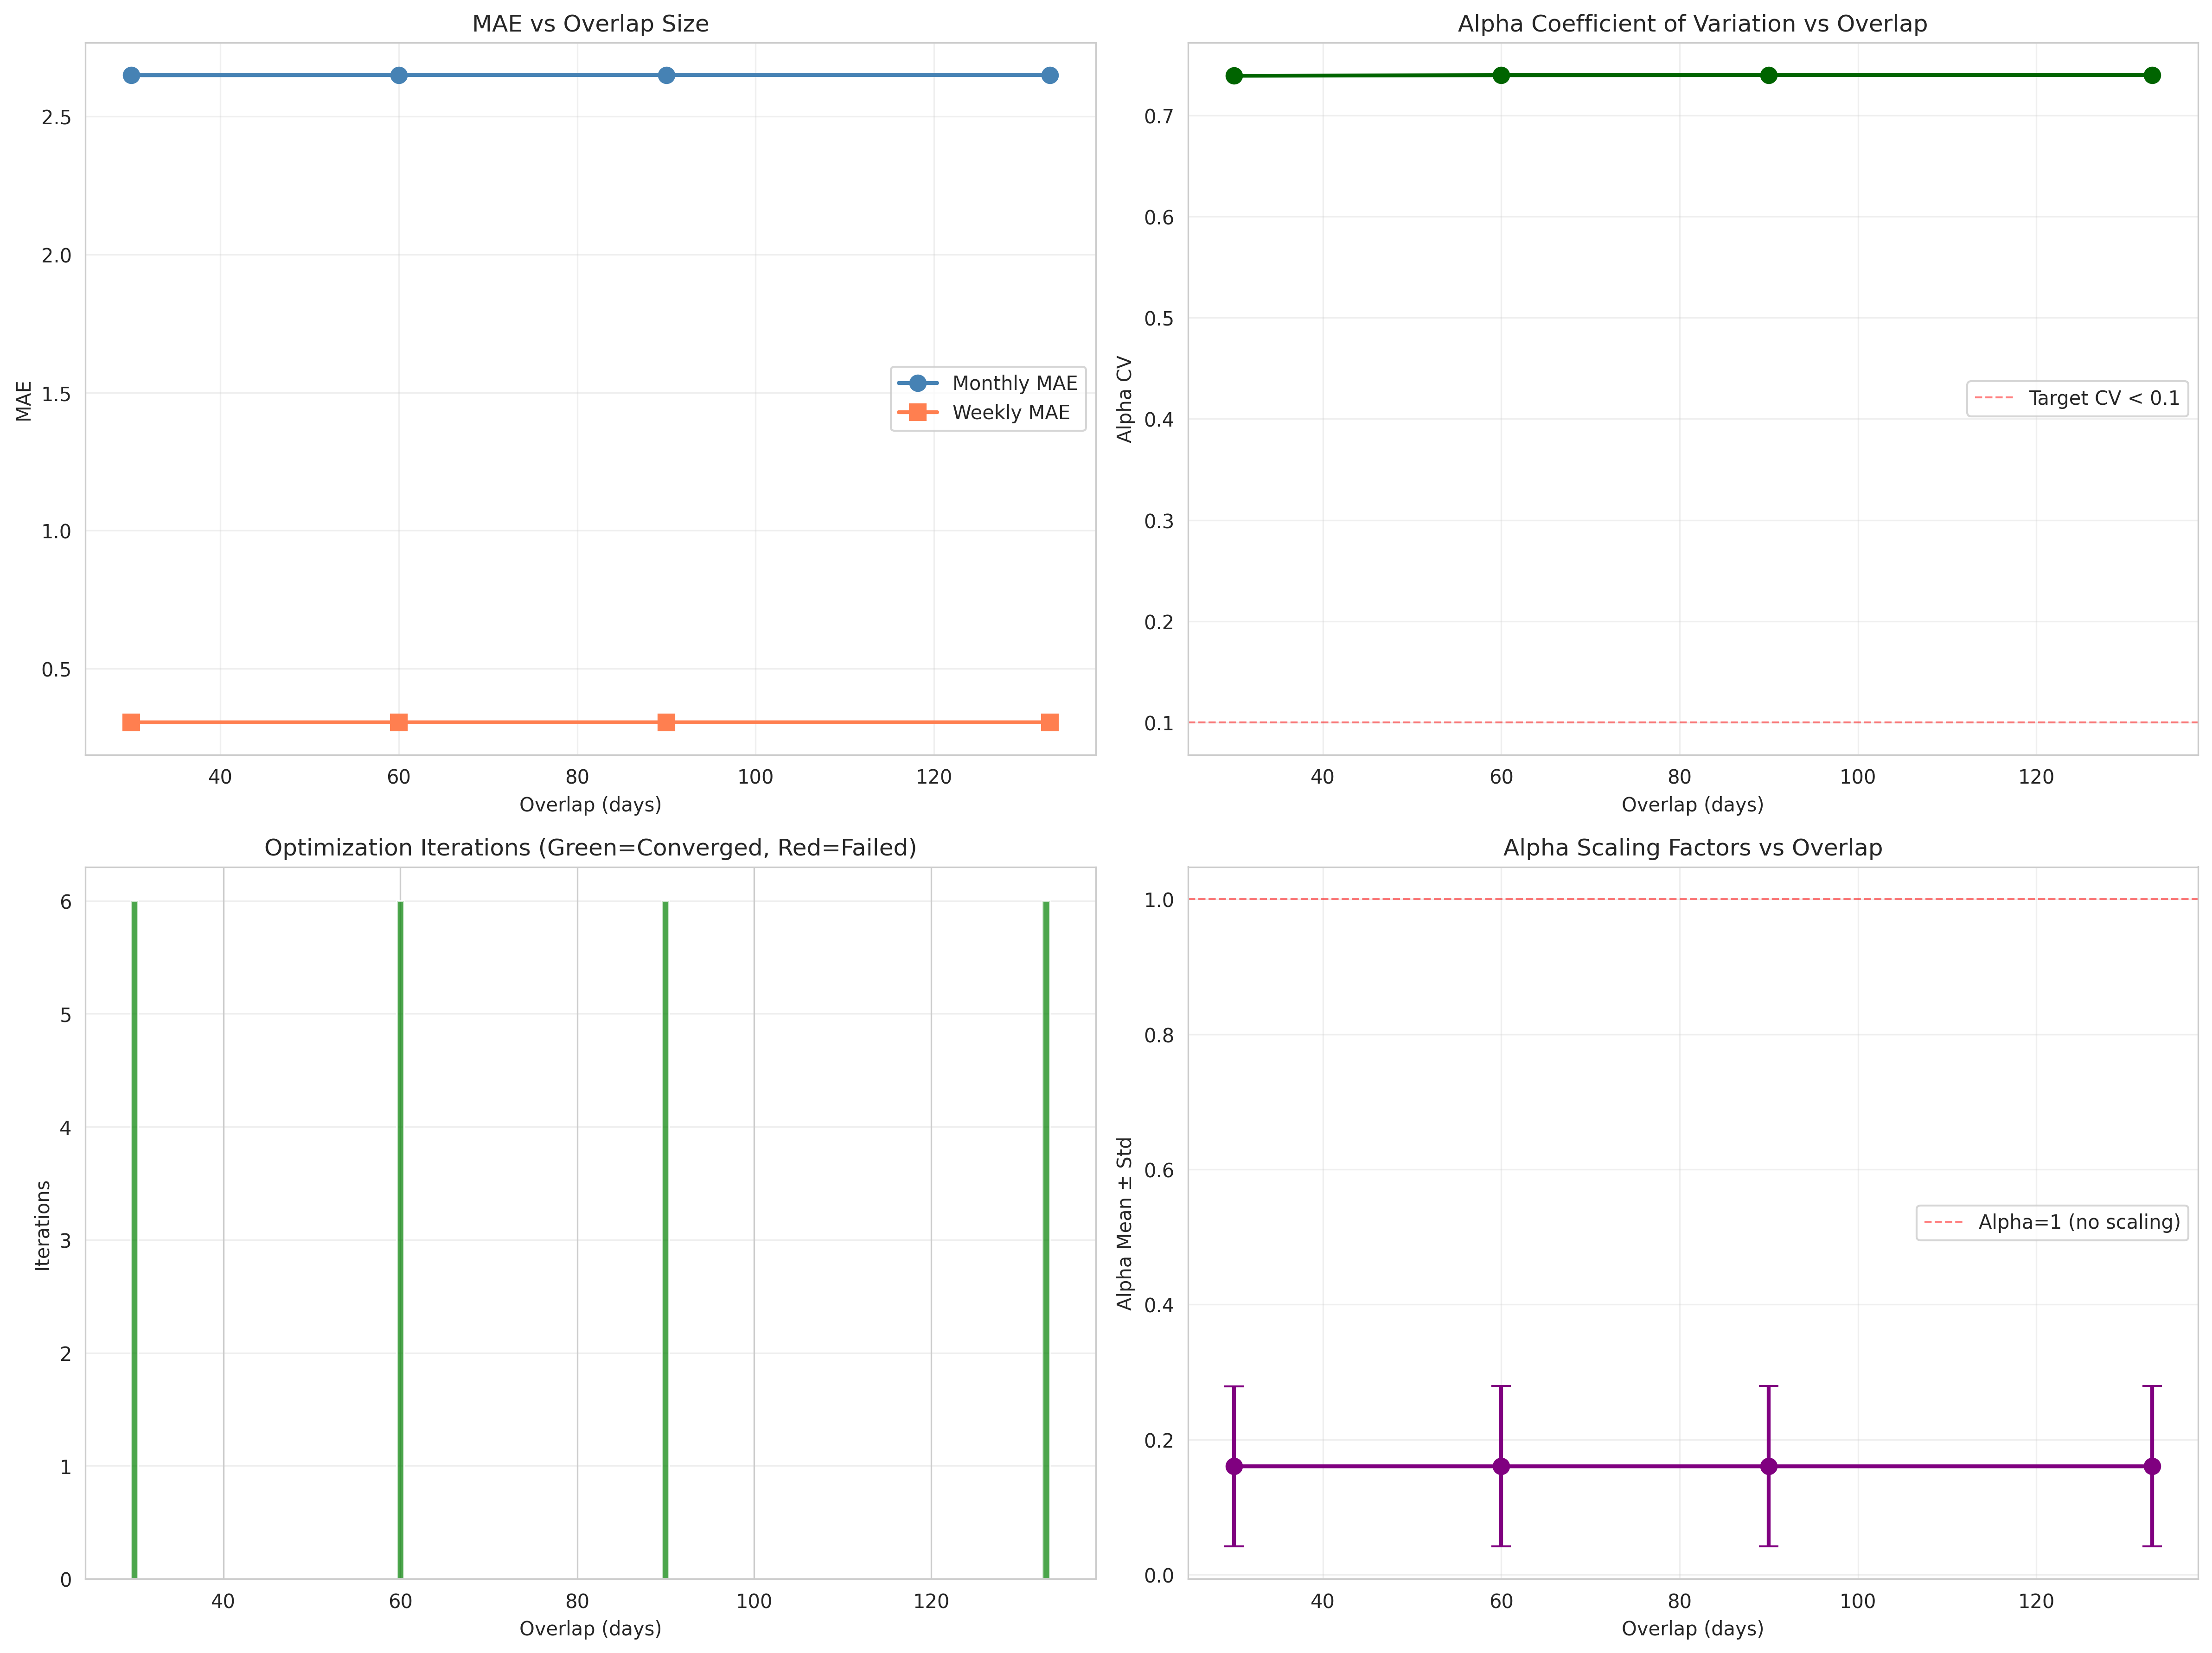

The table this chart was drawn from, first rows:
overlap_days, monthly_mae, weekly_mae, alpha_mean, alpha_std, alpha_cv, converged, iterations
30, 2.649, 0.3061, 0.1605, 0.1186, 0.7393, True, 6
60, 2.649, 0.3062, 0.1605, 0.1187, 0.7398, True, 6
90, 2.649, 0.3062, 0.1605, 0.1187, 0.7399, True, 6
133, 2.649, 0.3062, 0.1605, 0.1187, 0.74, True, 6
